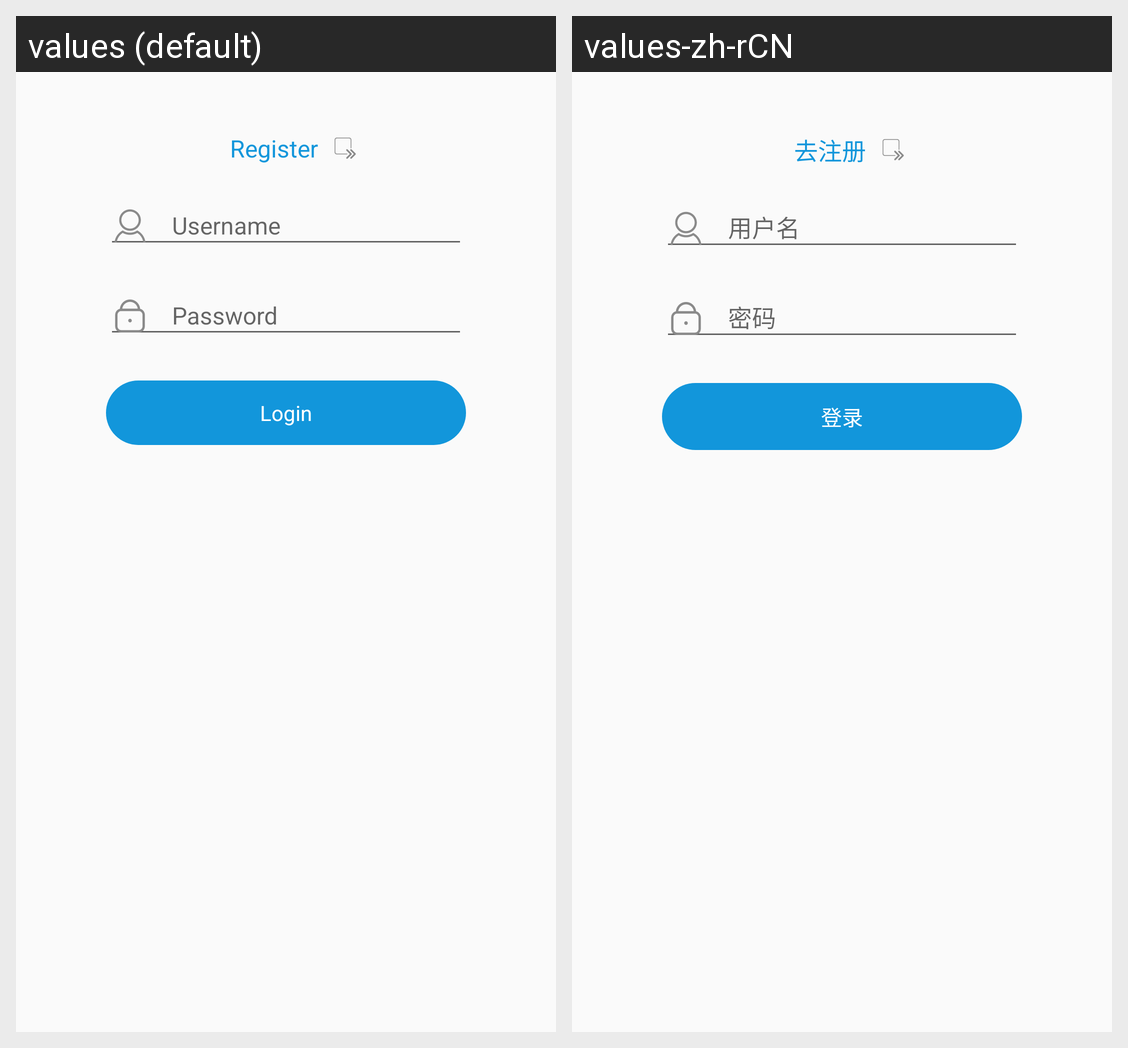

Translations of the strings shown on this Android screen, per locale in the grid:
Android screen res/layout/fragment_login.xml rendered under 2 locales, left to right: values (default), values-zh-rCN. Device: Nexus 5 (rendered at 1080×1920; each locale shown at half size, 540×960, under a caption strip naming it); theme AppTheme.
Strings drawn on this screen, with the default value and each locale's value (text and hints the layout hard-codes, and strings that could not be matched under every locale, appear in the picture but are not listed):

go_register
  values: Register
  values-zh-rCN: 去注册

login
  values: Login
  values-zh-rCN: 登录
